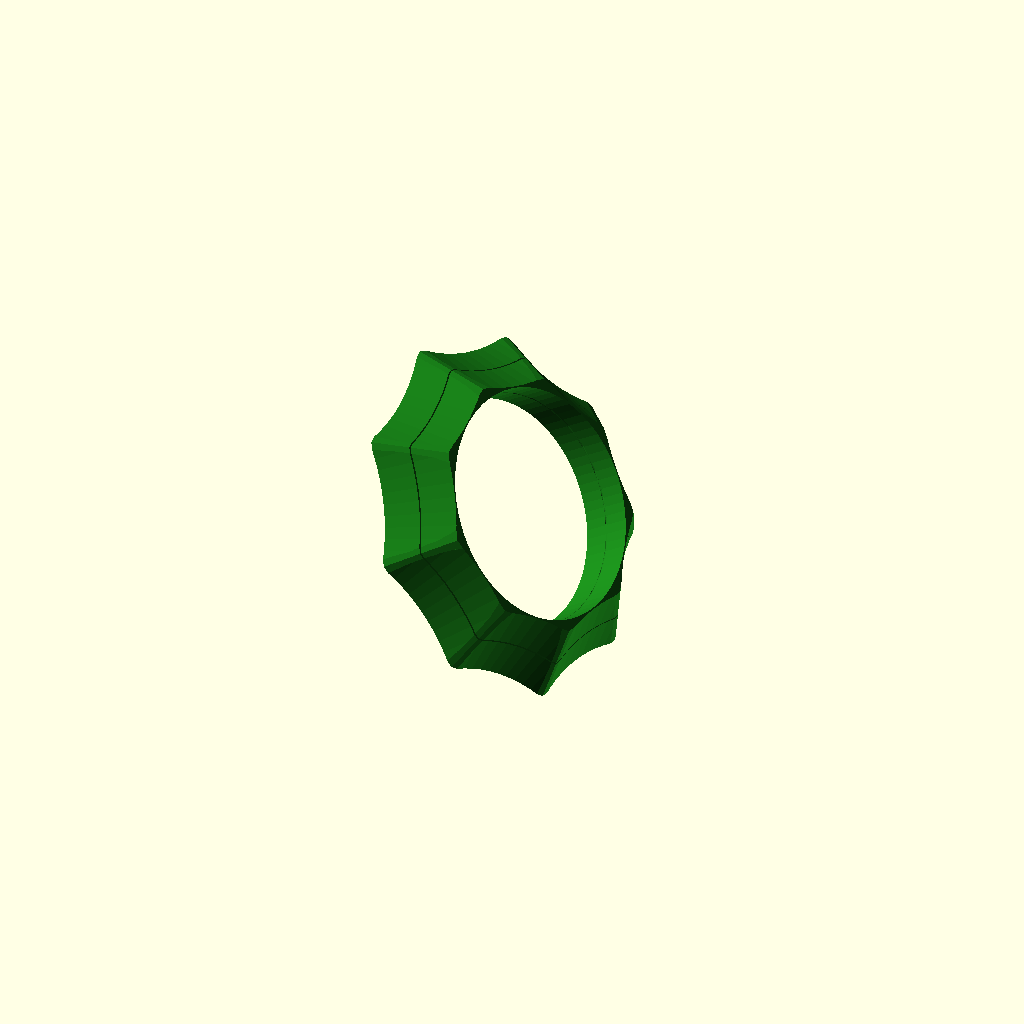
Cell 1: rendered with the file's own defaults.
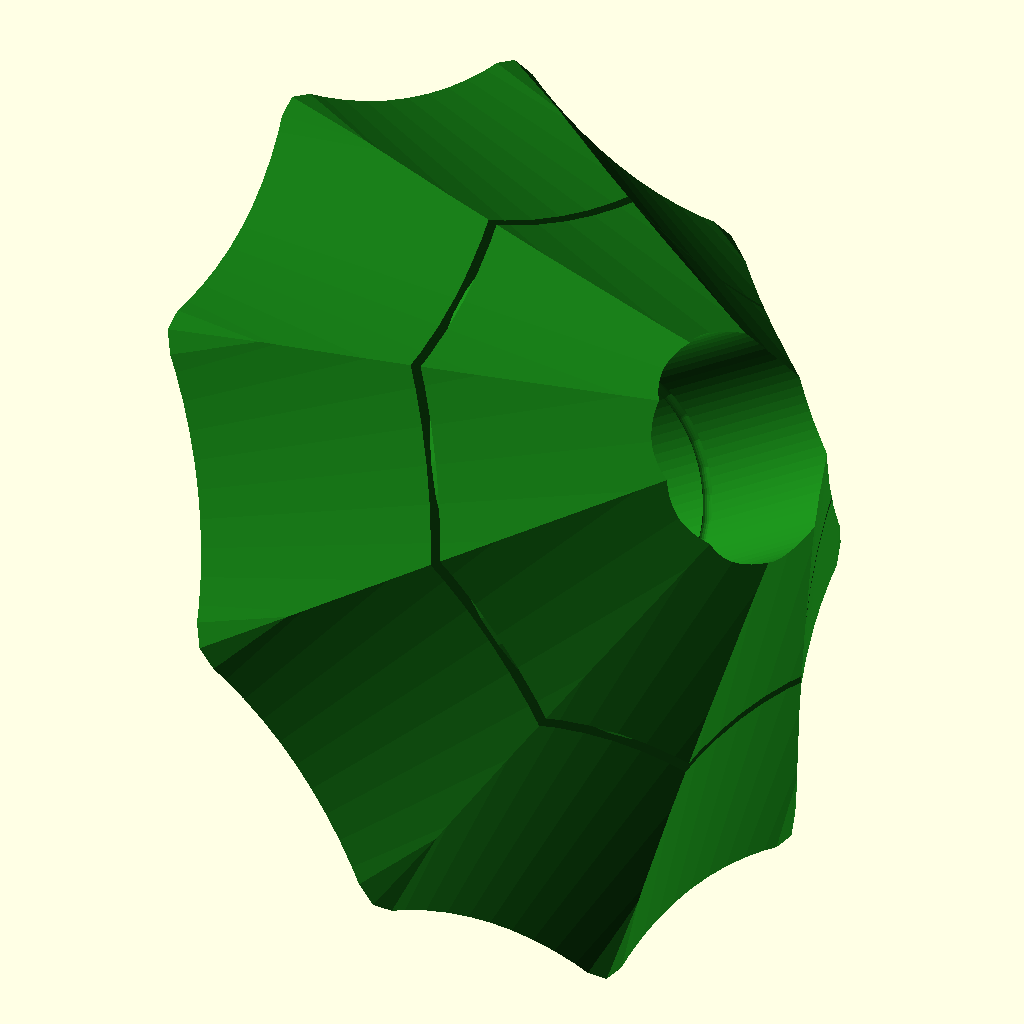
Cell 2: ring_thickness = 25 (everything else at default).
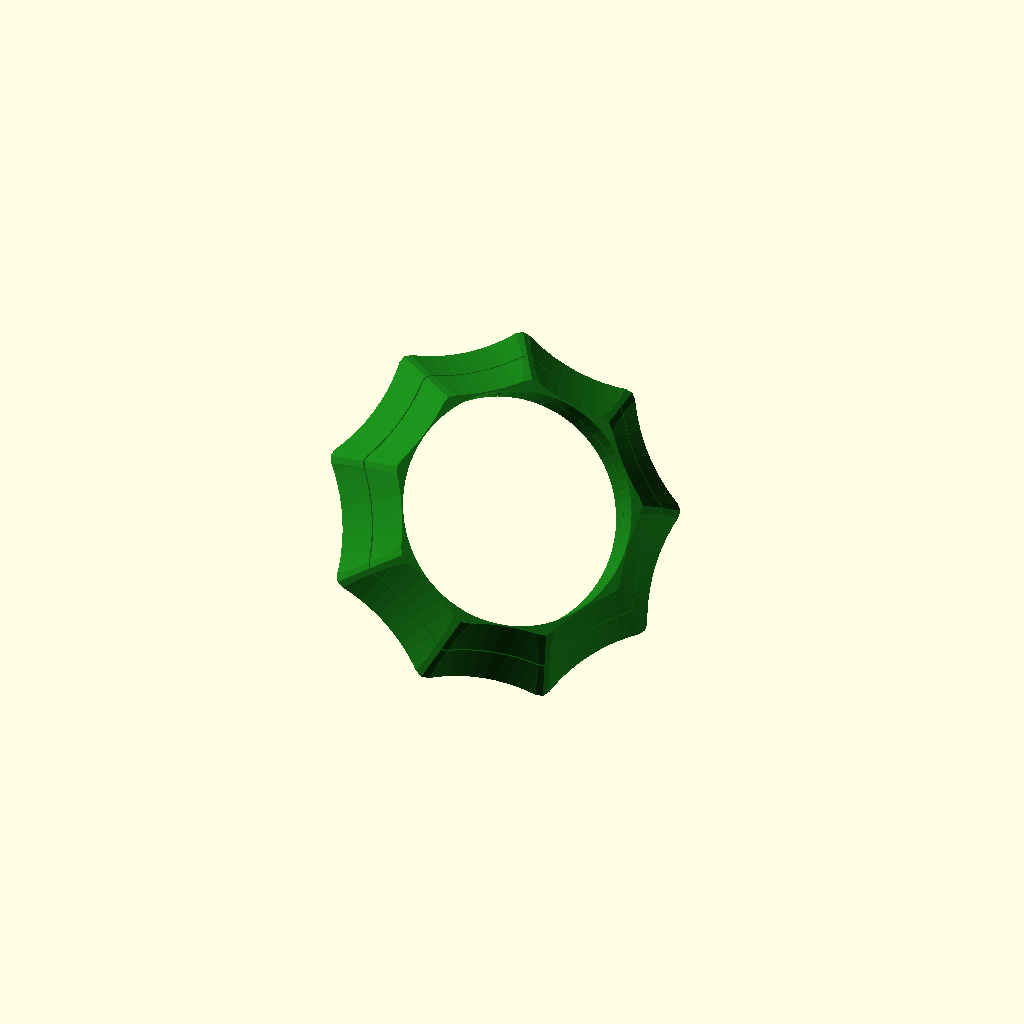
Cell 3 — x_rotation set to 359, the other parameters unchanged.
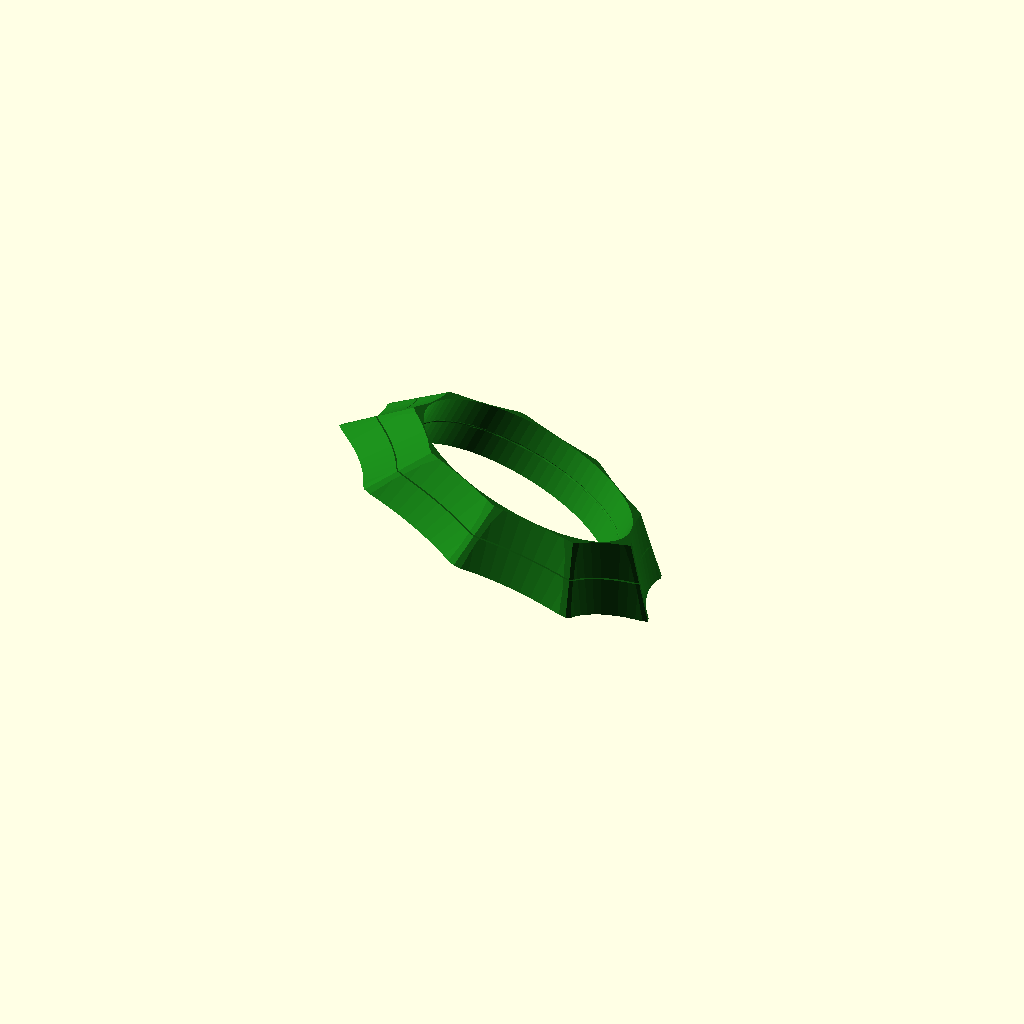
Cell 4: y_rotation = -359 (everything else at default).
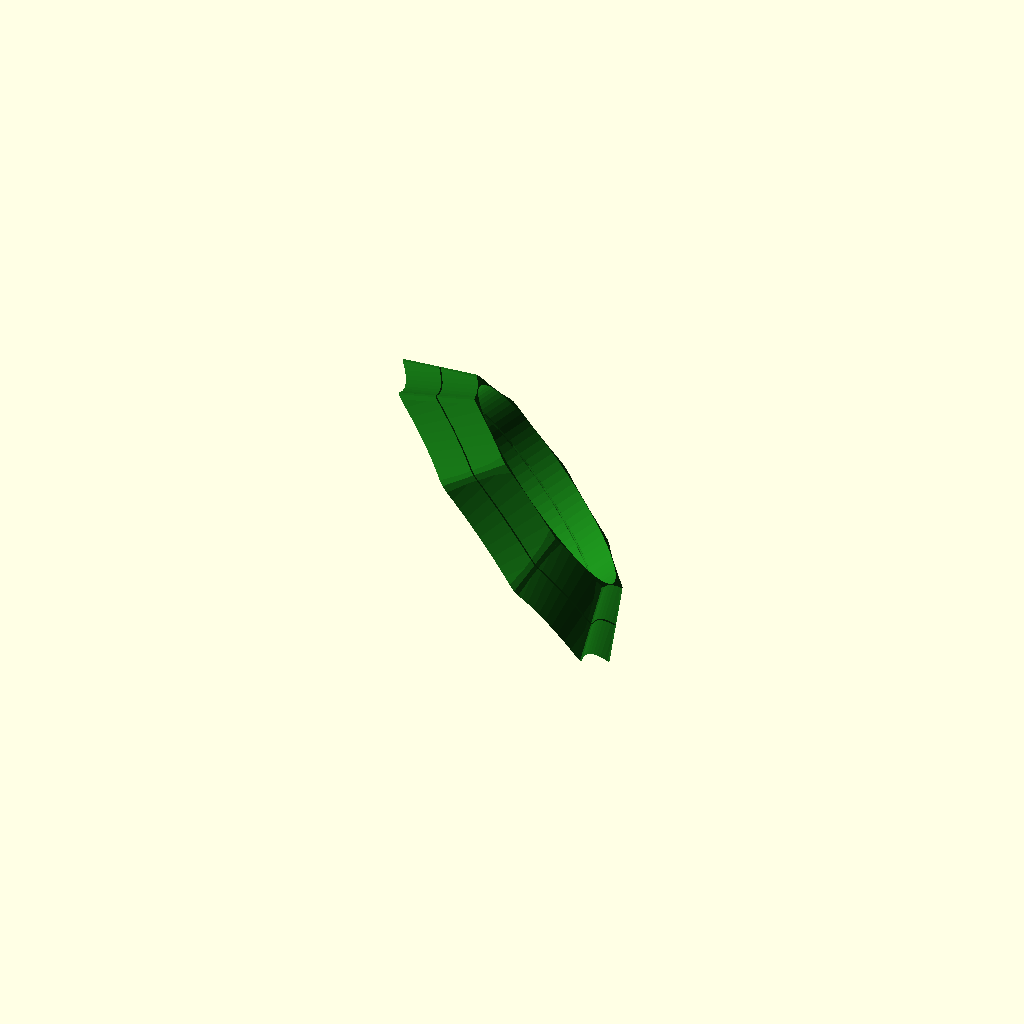
Cell 5: z_rotation = 359 (everything else at default).
One fixed orthographic camera (rotation 55°, 0°, 25°; colour scheme Cornfield) for every cell.
The OpenSCAD source (inputs/thingiverse/files/thing-1561416/files/ring-of-order-eternal.scad):
//ring of order eternal
//this is a piece of equipment from the game kingdoms at war
/*[ring details]*/
//this is using american sizes, if you don't want to use american sizes, put the size you want in custom
size = 7;
//set to 0 if you want to use the ring size
custom = 0;
ring_thickness = 4;//[1:25]
/*[rotate view]*/
x_rotation = -30;//[-359:359]
y_rotation = 50;//[-359:359]
z_rotation = -45;//[-359:359]
/*[units]*/
//Basically are you using american units or real units
units_entered = 1;//[1:mm, 10:cm, 1000:meter, 25.4:inch, 304.8:foot]

//default is mm for most printers
desired_units_for_output = 1;//[1:mm, .1:cm, 0.001:meter, 0.0393701:inch, 0.00328084:foot]

//END CUSTOMIZER VARIABLES
unit_conversion_factor = units_entered*desired_units_for_output;
//step == len(eq_to_eval) ? sum : evaluate(x_val, eq_to_eval, step+1, sum + pow(eq_to_eval[step][1]*x_val,eq_to_eval[step][2]));
ring_diameter = custom == 0 ? size*.8+11.6:custom*unit_conversion_factor;
module make_ring(){
	difference(){
		union(){
			cylinder(d1=ring_diameter*1.1+ring_thickness*2,d2=ring_diameter*1.1+ring_thickness,h = ring_thickness/2,$fn = 9);
			translate([0,0,ring_thickness/2]){
				cylinder(d1=(ring_diameter*1.1+ring_thickness),d2=(ring_diameter*1.1),h = ring_thickness/2,$fn = 9);
			}
		}
		cylinder(r=ring_diameter/2,h = ring_thickness*2.1,$fn = 81,center = true);
		for(rot = [0:8]){
			rotate([0,0,360*rot/9]){
				translate([-(ring_diameter*1.1+ring_thickness*2)*.95,0,-.1]){
					cylinder(d1 = ring_diameter*1.1+ring_thickness*2,d2 = ring_diameter*1.1+ring_thickness*5.75, h = ring_thickness*2+1,$fn=100);
				}
			}
		}
		translate([0,0,ring_thickness/2]){
			minkowski(){
				sphere(ring_thickness/50,$fn = 20);
				cylinder(r=ring_diameter/2, h = .0000001);
			}
			difference(){
				minkowski(){
					resize([ring_thickness,ring_thickness,ring_thickness/50]){
						sphere(1,$fn = 20);
					}
					cylinder(r=(ring_diameter+ring_thickness)/2, h = .0000001,$fn=50);
				}
				cylinder(r=(ring_diameter+ring_thickness)/2.2, h = ring_thickness*2,$fn=50,center = true);
			}
		}
	}
}

color([.1,.5,.1]){
	rotate([x_rotation,y_rotation,z_rotation]){
		make_ring();
	}
}
Parameter table extracted from the source (name, type, default, range or options):
size: number, default 7
custom: number, default 0
ring_thickness: number, default 4, range 1 to 25
x_rotation: number, default -30, range -359 to 359
y_rotation: number, default 50, range -359 to 359
z_rotation: number, default -45, range -359 to 359
units_entered: number, default 1, options 1, 10, 1000, 25.4, 304.8
desired_units_for_output: number, default 1, options 1, 0.1, 0.001, 0.0393701, 0.00328084
